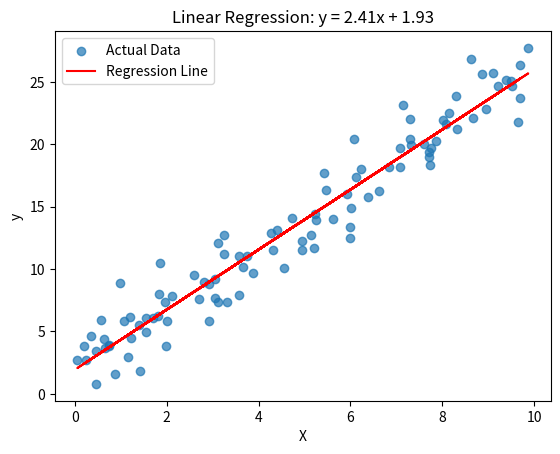

This figure's Python source:
# Simple linear regression from scratch
import numpy as np
import matplotlib.pyplot as plt

class LinearRegression:
    def __init__(self):
        self.slope = None
        self.intercept = None
    
    def fit(self, X, y):
        # Calculate slope and intercept using least squares
        n = len(X)
        mean_x = np.mean(X)
        mean_y = np.mean(y)
        
        numerator = np.sum((X - mean_x) * (y - mean_y))
        denominator = np.sum((X - mean_x) ** 2)
        
        self.slope = numerator / denominator
        self.intercept = mean_y - self.slope * mean_x
    
    def predict(self, X):
        return self.slope * X + self.intercept
    
    def score(self, X, y):
        # R-squared score
        y_pred = self.predict(X)
        ss_res = np.sum((y - y_pred) ** 2)
        ss_tot = np.sum((y - np.mean(y)) ** 2)
        return 1 - (ss_res / ss_tot)

# Generate sample data
np.random.seed(42)
X = np.random.rand(100, 1) * 10
y = 2.5 * X.squeeze() + 1.5 + np.random.randn(100) * 2

# Train model
model = LinearRegression()
model.fit(X.squeeze(), y)

# Predict and plot
plt.scatter(X, y, alpha=0.7, label='Actual Data')
plt.plot(X, model.predict(X.squeeze()), color='red', label='Regression Line')
plt.title(f'Linear Regression: y = {model.slope:.2f}x + {model.intercept:.2f}')
plt.xlabel('X')
plt.ylabel('y')
plt.legend()
plt.show()

print(f"R-squared: {model.score(X.squeeze(), y):.3f}")
